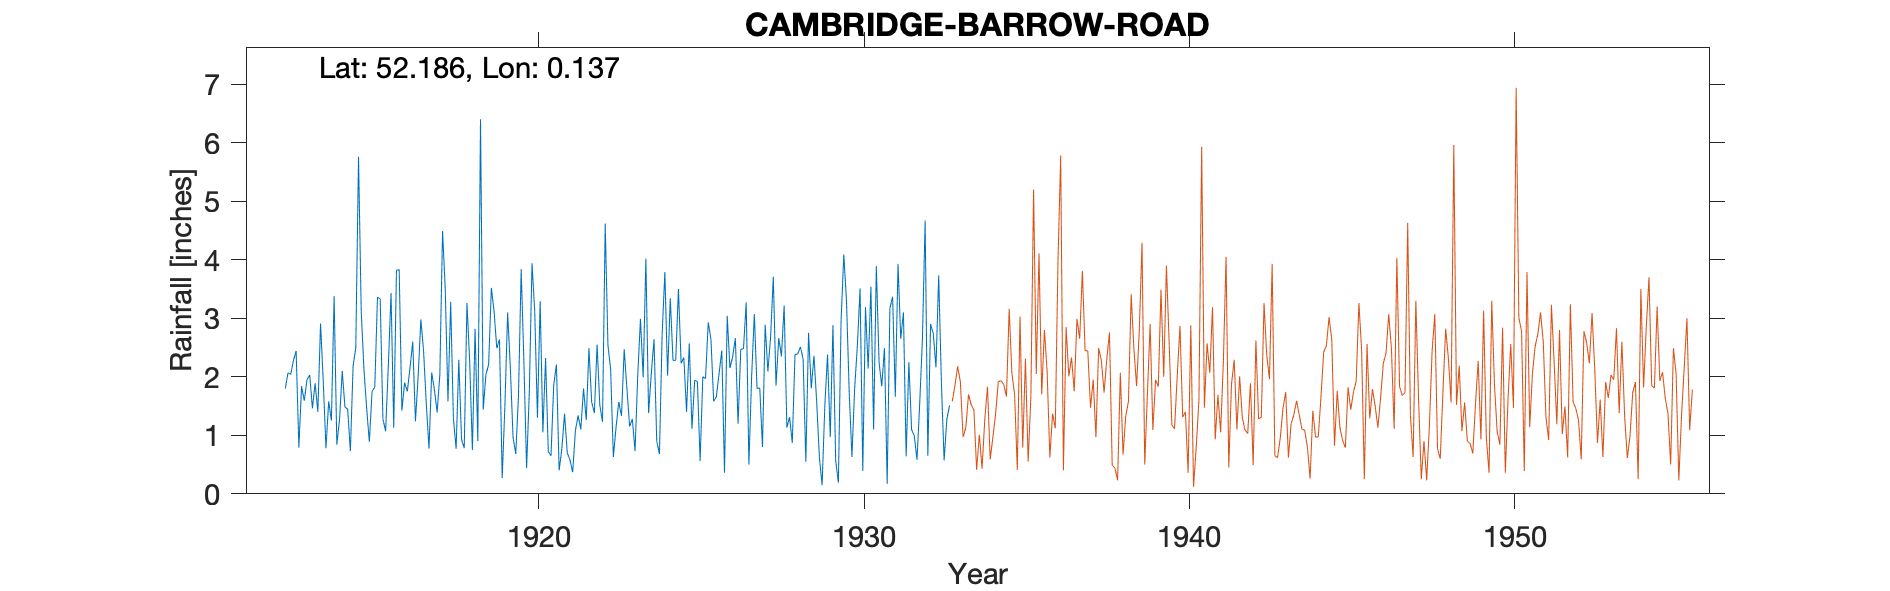

Data behind this chart, as committed beside it:
CAMBRIDGE-BARROW-ROAD (Hills Road South), , , , , , , , , , , , , , , , , , , , , , , 
Grid ref, TL462563, Long, 0.1371, Lat, 52.19, Elevation, 45, ft, , , , , , , , , , , , , , , 
Station no, 1201, , , , , , , , , , , , , , , , , , , , , , 
, 1910, 1911, 1912, 1913, 1914, 1915, 1916, 1917, 1918, 1919, 1920, 1921, 1922, 1923, 1924, 1925, 1926, 1927, 1928, 1929, 1930, 1931, 1932
January, , , , 2.44, 1.58, 3.12, 1.13, 1.54, 2.29, 3.52, 2.27, 2.21, 2.49, 1.33, 2.64, 1.4, 2.06, 2, 3.22, 1.57, 1.73, 1.84, 0.99
February, , , , 0.79, 1.25, 2.13, 3.82, 0.77, 0.93, 3.12, 0.44, 0.4, 1.57, 2.47, 0.9, 2.57, 2.45, 3.07, 1.13, 0.62, 0.63, 2.49, 0.58
March, , , , 1.84, 3.38, 1.46, 3.83, 2.07, 0.78, 2.49, 1.74, 0.77, 1.38, 1.8, 0.68, 1.11, 0.36, 1.8, 1.31, 0.15, 1.8, 0.17, 1.55
April, , , , 1.59, 0.84, 0.89, 1.42, 1.78, 3.26, 2.64, 3.94, 1.37, 2.55, 1.15, 2.73, 1.94, 3.04, 1.81, 0.87, 1.5, 2.53, 3.17, 2.64
May, , , , 1.95, 1.27, 1.75, 1.9, 1.39, 2.27, 0.27, 3.11, 0.7, 1.52, 1.28, 3.79, 1.92, 2.15, 0.8, 2.38, 2.38, 3.51, 3.37, 4.67
June, , , , 2.03, 2.1, 1.82, 1.75, 2.04, 0.75, 1.51, 1.3, 0.58, 1.23, 0.73, 2.02, 0.56, 2.34, 2.89, 2.39, 0.97, 0.39, 1.66, 0.65
July, , , , 1.46, 1.48, 3.36, 2.15, 4.49, 2.82, 3.1, 3.29, 0.37, 4.62, 2.03, 3.34, 2, 2.66, 2.09, 2.51, 2.88, 3.19, 3.93, 2.9
August, , , , 1.89, 1.45, 3.33, 2.6, 3.49, 0.9, 2.16, 1.05, 1.08, 2.54, 2.99, 2.28, 1.97, 1.2, 2.68, 2.3, 0.57, 2.14, 2.65, 2.74
September, , , 1.8, 1.4, 0.73, 1.28, 1.24, 1.58, 6.4, 0.97, 2.32, 1.34, 2.13, 1.99, 2.28, 2.93, 2.47, 3.71, 0.55, 0.19, 3.54, 3.1, 2.16
October, , , 2.07, 2.91, 2.18, 1.07, 2.01, 3.28, 1.44, 0.68, 0.72, 1.1, 0.63, 4.02, 3.5, 2.64, 2.48, 1.85, 2.75, 2.96, 1.1, 0.64, 3.73
November, , , 2.04, 1.92, 2.5, 2.19, 2.98, 1.29, 2.04, 1.66, 0.65, 1.8, 1.14, 1.38, 2.23, 1.58, 3.27, 2.66, 1.8, 4.09, 3.89, 2.25, 1.9
December, , , 2.28, 0.78, 5.76, 3.43, 2.44, 0.77, 2.21, 3.84, 1.86, 1.26, 1.57, 2.06, 2.33, 1.66, 0.5, 2.35, 2.36, 3.29, 2.25, 1.1, 0.57
Total, , , , 21, 24.52, 25.83, 27.27, 24.49, 26.09, 25.96, 22.69, 12.98, 23.37, 23.23, 28.72, 22.28, 24.98, 27.71, 23.57, 21.17, 26.7, 26.37, 25.08
1933 March Gauge moved 1 mile W to Barro…, , , , , , , , , , , , , , , , , , , , , , , 
